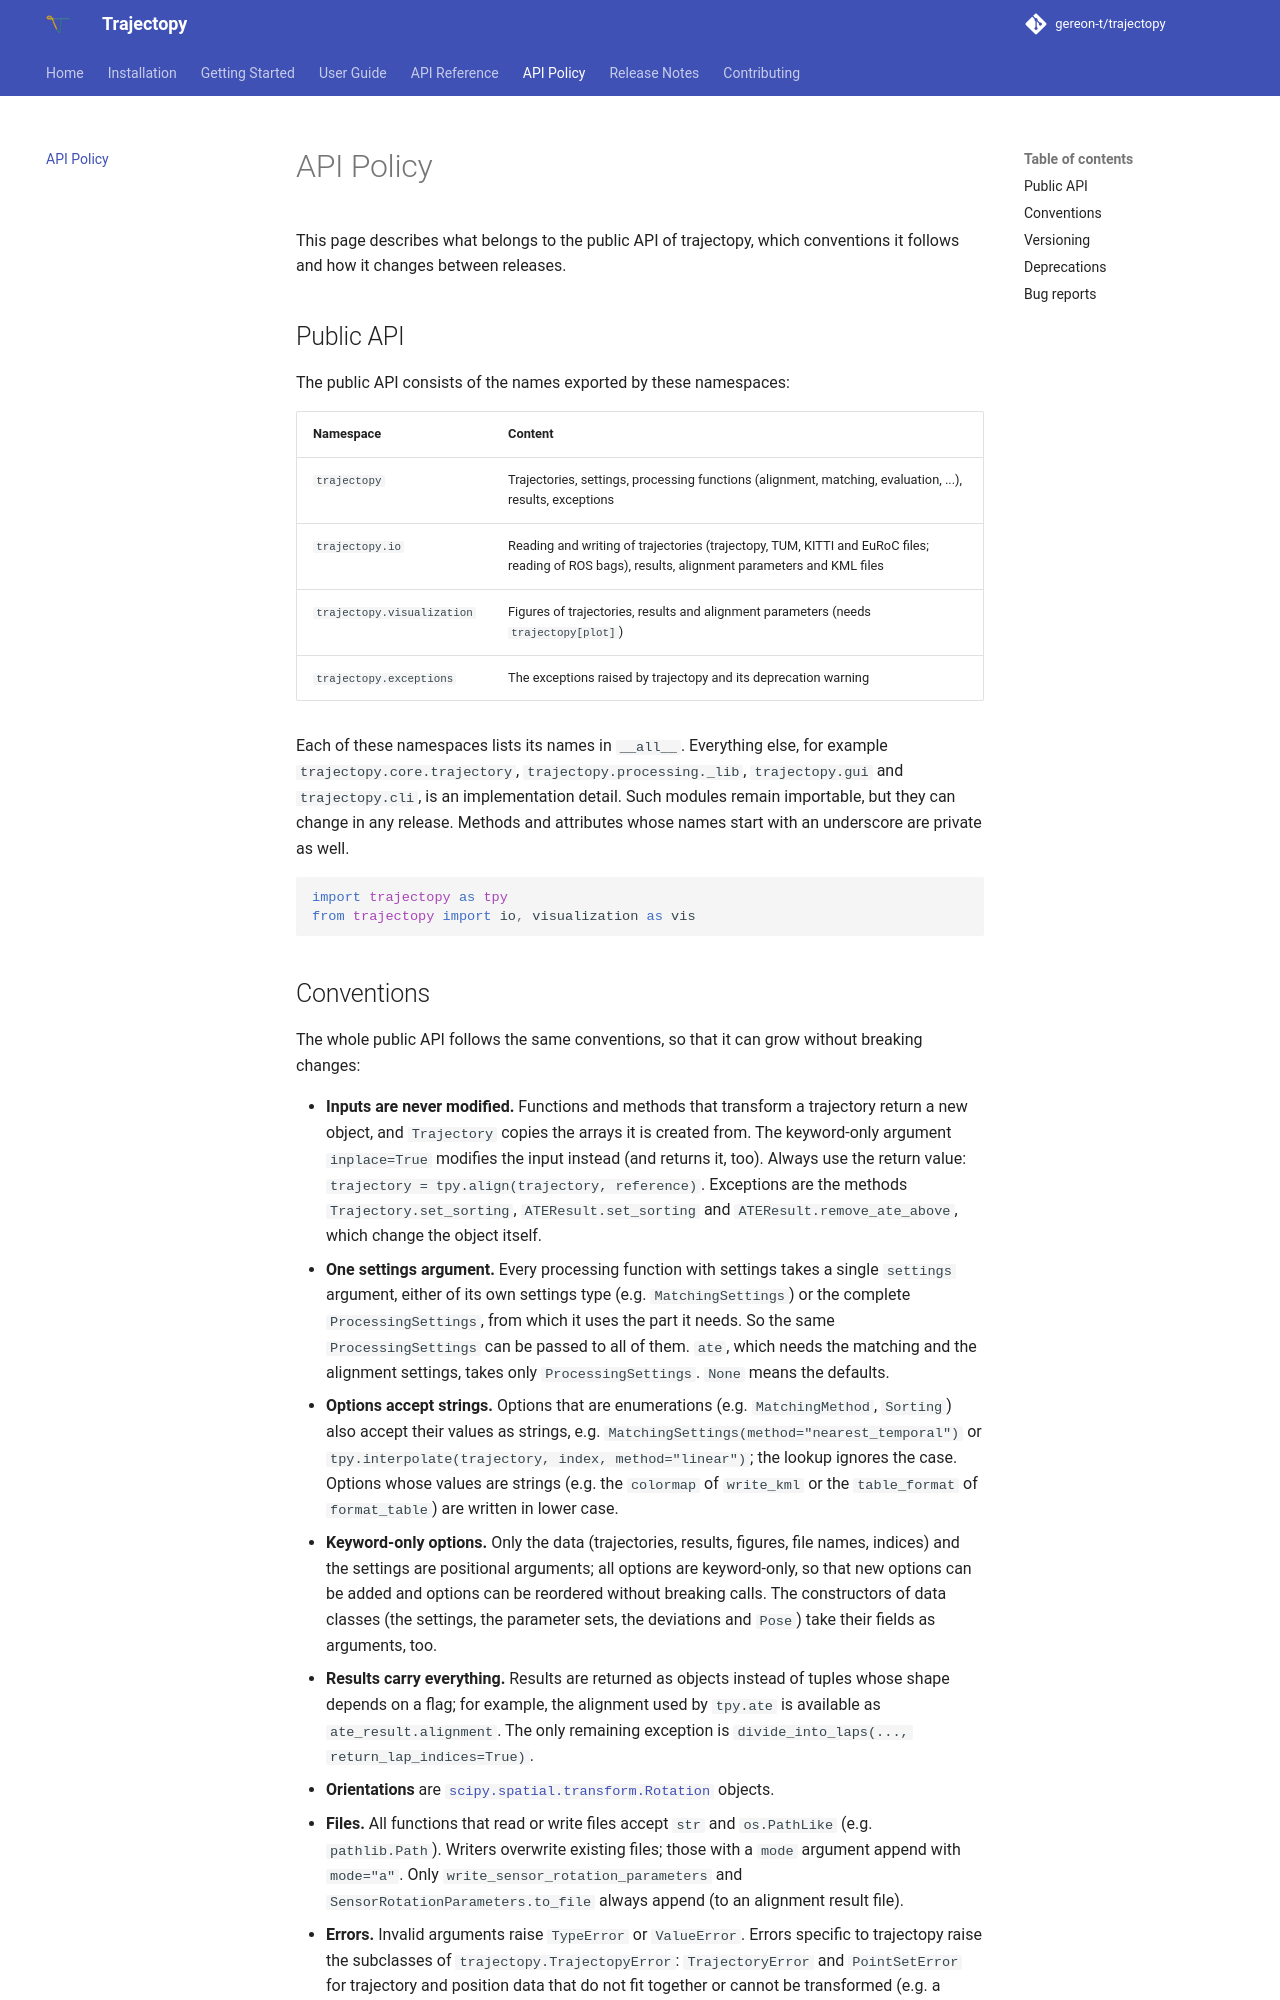

repository: gereon-t/trajectopy · page: api_policy/index.html · generator: mkdocs

# API Policy

This page describes what belongs to the public API of trajectopy, which conventions it follows and how it
changes between releases.

## Public API

The public API consists of the names exported by these namespaces:

| Namespace | Content |
| --- | --- |
| `trajectopy` | Trajectories, settings, processing functions (alignment, matching, evaluation, ...), results, exceptions |
| `trajectopy.io` | Reading and writing of trajectories (trajectopy, TUM, KITTI and EuRoC files; reading of ROS bags), results, alignment parameters and KML files |
| `trajectopy.visualization` | Figures of trajectories, results and alignment parameters (needs `trajectopy[plot]`) |
| `trajectopy.exceptions` | The exceptions raised by trajectopy and its deprecation warning |

Each of these namespaces lists its names in `__all__`. Everything else, for example
`trajectopy.core.trajectory`, `trajectopy.processing._lib`, `trajectopy.gui` and `trajectopy.cli`, is an
implementation detail. Such modules remain importable, but they can change in any release.
Methods and attributes whose names start with an underscore are private as well.

```python
import trajectopy as tpy
from trajectopy import io, visualization as vis
```
